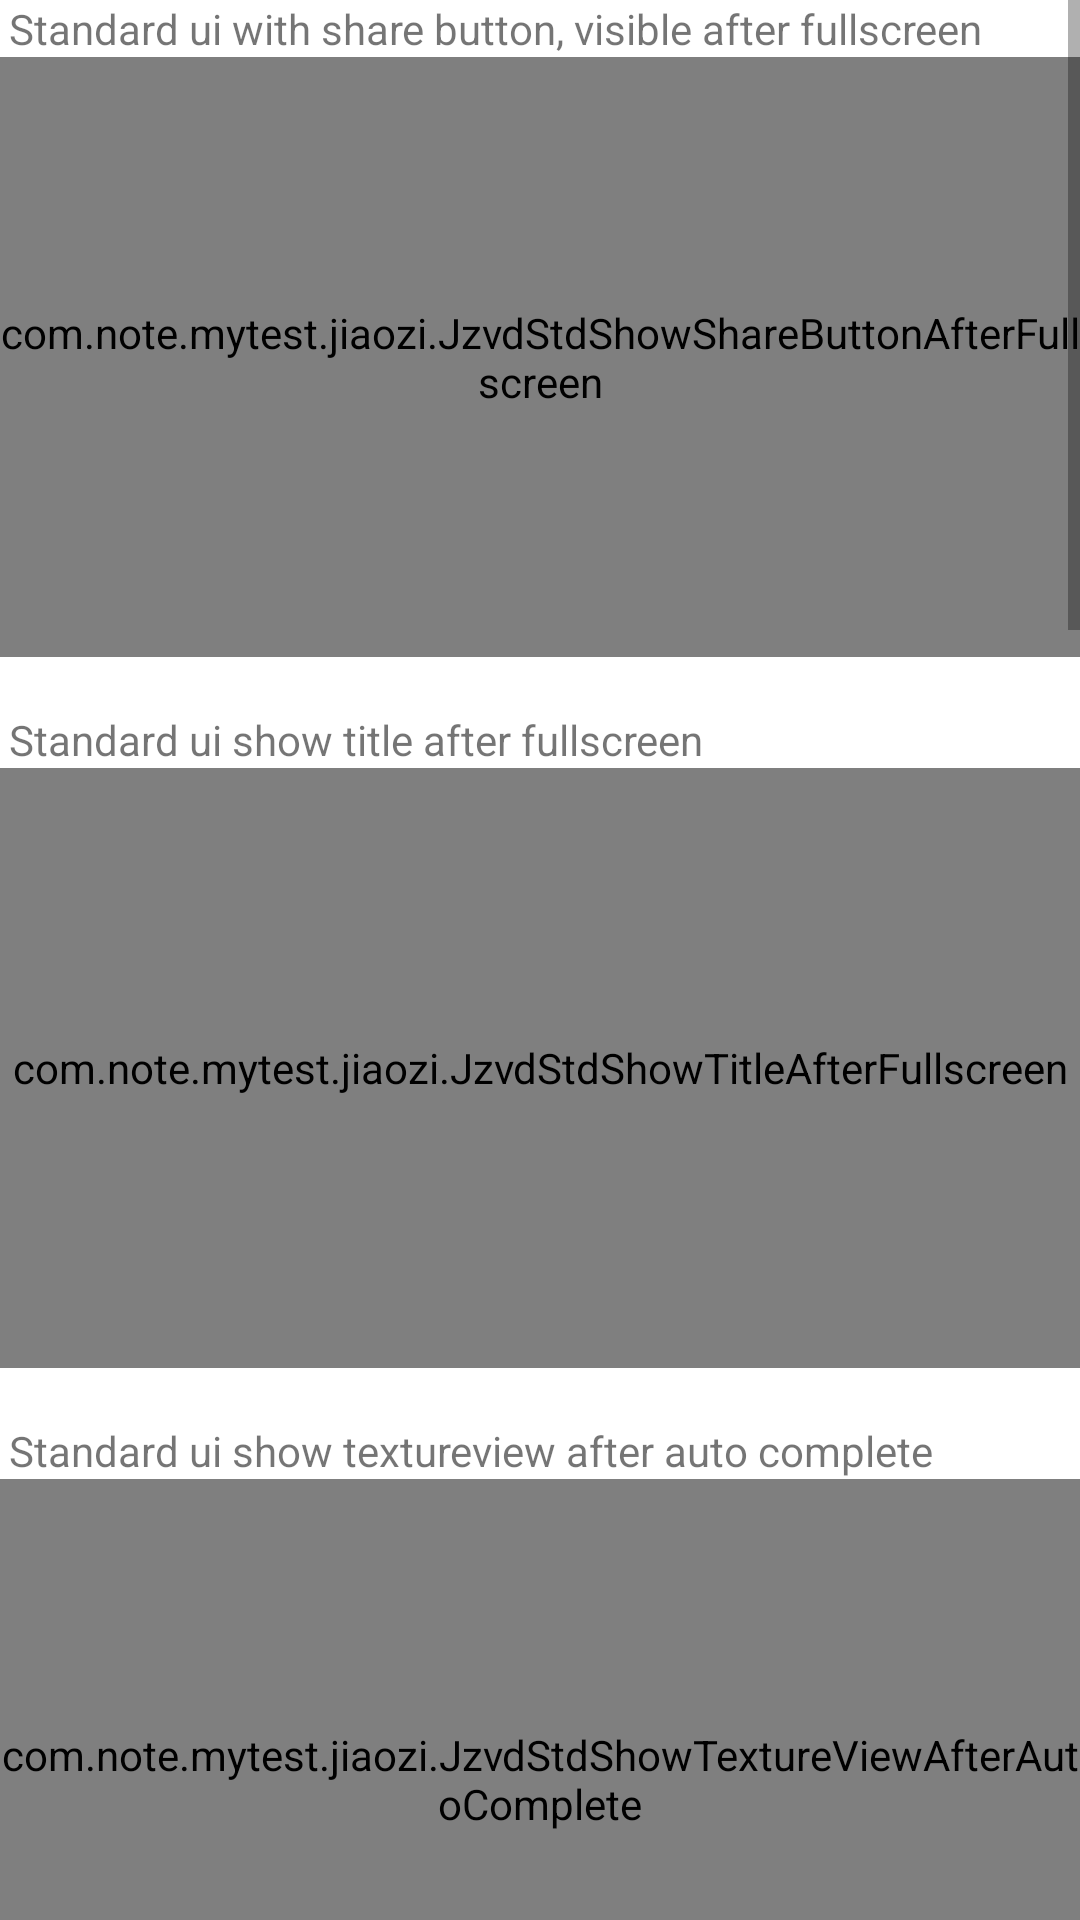

Android layout source for this screen:
<!-- AndroidManifest.xml: application theme AppTheme -->
<!-- res/layout/activity_ui_small_change.xml -->
<?xml version="1.0" encoding="utf-8"?>
<LinearLayout xmlns:android="http://schemas.android.com/apk/res/android"
    android:layout_width="match_parent"
    android:layout_height="match_parent"
    android:orientation="vertical">

    <ScrollView
        android:layout_width="match_parent"
        android:layout_height="match_parent">

        <LinearLayout
            android:layout_width="match_parent"
            android:layout_height="wrap_content"
            android:orientation="vertical">

            <TextView
                android:layout_width="match_parent"
                android:layout_height="wrap_content"
                android:layout_marginLeft="3dp"
                android:text="Standard ui with share button, visible after fullscreen" />

            <LinearLayout
                android:layout_width="match_parent"
                android:layout_height="200dp">

                <com.note.mytest.jiaozi.JzvdStdShowShareButtonAfterFullscreen
                    android:id="@+id/custom_videoplayer_standard_with_share_button"
                    android:layout_width="match_parent"
                    android:layout_height="200dp" />
            </LinearLayout>


            <TextView
                android:layout_width="match_parent"
                android:layout_height="wrap_content"
                android:layout_marginLeft="3dp"
                android:layout_marginTop="18dp"
                android:text="Standard ui show title after fullscreen" />

            <LinearLayout
                android:layout_width="match_parent"
                android:layout_height="200dp">

                <com.note.mytest.jiaozi.JzvdStdShowTitleAfterFullscreen
                    android:id="@+id/custom_videoplayer_standard_show_title_after_fullscreen"
                    android:layout_width="match_parent"
                    android:layout_height="200dp" />
            </LinearLayout>


            <TextView
                android:layout_width="match_parent"
                android:layout_height="wrap_content"
                android:layout_marginLeft="3dp"
                android:layout_marginTop="18dp"
                android:text="Standard ui show textureview after auto complete" />

            <LinearLayout
                android:layout_width="match_parent"
                android:layout_height="200dp">

                <com.note.mytest.jiaozi.JzvdStdShowTextureViewAfterAutoComplete
                    android:id="@+id/custom_videoplayer_standard_show_textureview_aoto_complete"
                    android:layout_width="match_parent"
                    android:layout_height="200dp" />
            </LinearLayout>


            <TextView
                android:layout_width="match_parent"
                android:layout_height="wrap_content"
                android:layout_marginLeft="3dp"
                android:layout_marginTop="18dp"
                android:text="Standard ui auto complete after fullscreen" />

            <LinearLayout
                android:layout_width="match_parent"
                android:layout_height="200dp">

                <com.note.mytest.jiaozi.JzvdStdAutoCompleteAfterFullscreen
                    android:id="@+id/custom_videoplayer_standard_aoto_complete"
                    android:layout_width="match_parent"
                    android:layout_height="200dp" />
            </LinearLayout>


            <TextView
                android:layout_width="match_parent"
                android:layout_height="wrap_content"
                android:layout_marginLeft="3dp"
                android:layout_marginTop="18dp"
                android:text="Standard ui 1:1" />

            <LinearLayout
                android:layout_width="match_parent"
                android:layout_height="wrap_content">

                <com.note.mytest.jiaozi.JzvdStdAutoCompleteAfterFullscreen
                    android:id="@+id/jz_videoplayer_1_1"
                    android:layout_width="match_parent"
                    android:layout_height="wrap_content" />
            </LinearLayout>


            <TextView
                android:layout_width="match_parent"
                android:layout_height="wrap_content"
                android:layout_marginLeft="3dp"
                android:layout_marginTop="18dp"
                android:text="Standard ui 16:9" />

            <LinearLayout
                android:layout_width="match_parent"
                android:layout_height="200dp">

                <com.note.mytest.jiaozi.JzvdStdAutoCompleteAfterFullscreen
                    android:id="@+id/jz_videoplayer_16_9"
                    android:layout_width="match_parent"
                    android:layout_height="wrap_content" />
            </LinearLayout>


            <TextView
                android:layout_width="match_parent"
                android:layout_height="wrap_content"
                android:layout_marginLeft="3dp"
                android:layout_marginTop="18dp"
                android:text="Volume after fullscreen" />

            <LinearLayout
                android:layout_width="match_parent"
                android:layout_height="200dp">

                <com.note.mytest.jiaozi.JzvdStdVolumeAfterFullscreen
                    android:id="@+id/jz_videoplayer_volume"
                    android:layout_width="match_parent"
                    android:layout_height="200dp" />
            </LinearLayout>


            <TextView
                android:layout_width="match_parent"
                android:layout_height="wrap_content"
                android:layout_marginLeft="3dp"
                android:layout_marginTop="18dp"
                android:text="Play Mp3" />

            <LinearLayout
                android:layout_width="match_parent"
                android:layout_height="200dp">

                <com.note.mytest.jiaozi.JzvdStdMp3
                    android:id="@+id/jz_videoplayer_mp3"
                    android:layout_width="match_parent"
                    android:layout_height="200dp" />
            </LinearLayout>


            <TextView
                android:layout_width="match_parent"
                android:layout_height="wrap_content"
                android:layout_marginLeft="3dp"
                android:layout_marginTop="18dp"
                android:text="Play Speed" />

            <LinearLayout
                android:layout_width="match_parent"
                android:layout_height="200dp">

                <com.note.mytest.jiaozi.JzvdStdSpeed
                    android:id="@+id/jz_videoplayer_speed"
                    android:layout_width="match_parent"
                    android:layout_height="200dp" />
            </LinearLayout>

        </LinearLayout>
    </ScrollView>
</LinearLayout>
<!-- resources referenced by this layout -->
<resources>
  <style name="AppTheme" parent="Theme.MaterialComponents.Light.NoActionBar">
          
          <item name="colorPrimary">@color/colorPrimary</item>
          <item name="colorPrimaryDark">@color/colorPrimaryDark</item>
          <item name="colorAccent">@color/colorAccent</item>
      </style>
  <color name="colorPrimary">#6200EE</color>
  <color name="colorPrimaryDark">#3700B3</color>
  <color name="colorAccent">#03DAC5</color>
</resources>
